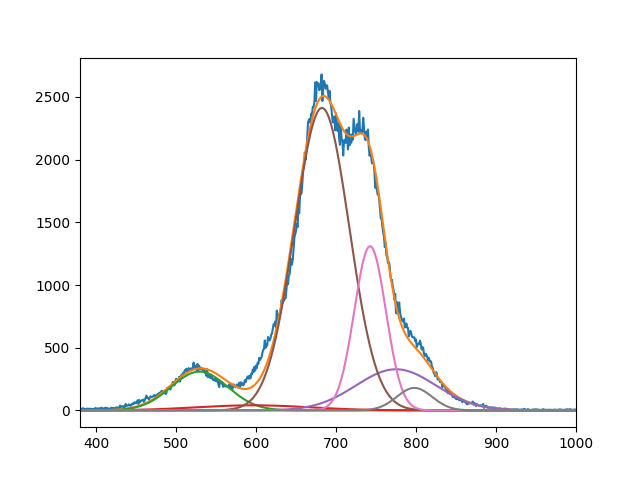

The data file committed next to this chart (first rows):
3.090441427998407562e+02, 4.079382684957898419e+01, 2.412297080963518511e+03, 3.280724030110385456e+02, 1.309130818485292139e+03, 1.793509221324850387e+02
5.292875646992113161e+02, 5.964081703573785944e+02, 6.824316368220476079e+02, 7.749999999999965894e+02, 7.426122365015345395e+02, 7.980000805298916475e+02
4.999999999999563727e+01, 9.999996722902102420e+01, 4.827986048355349880e+01, 7.073178284590905207e+01, 2.793892699823512160e+01, 3.113377492176596917e+01
